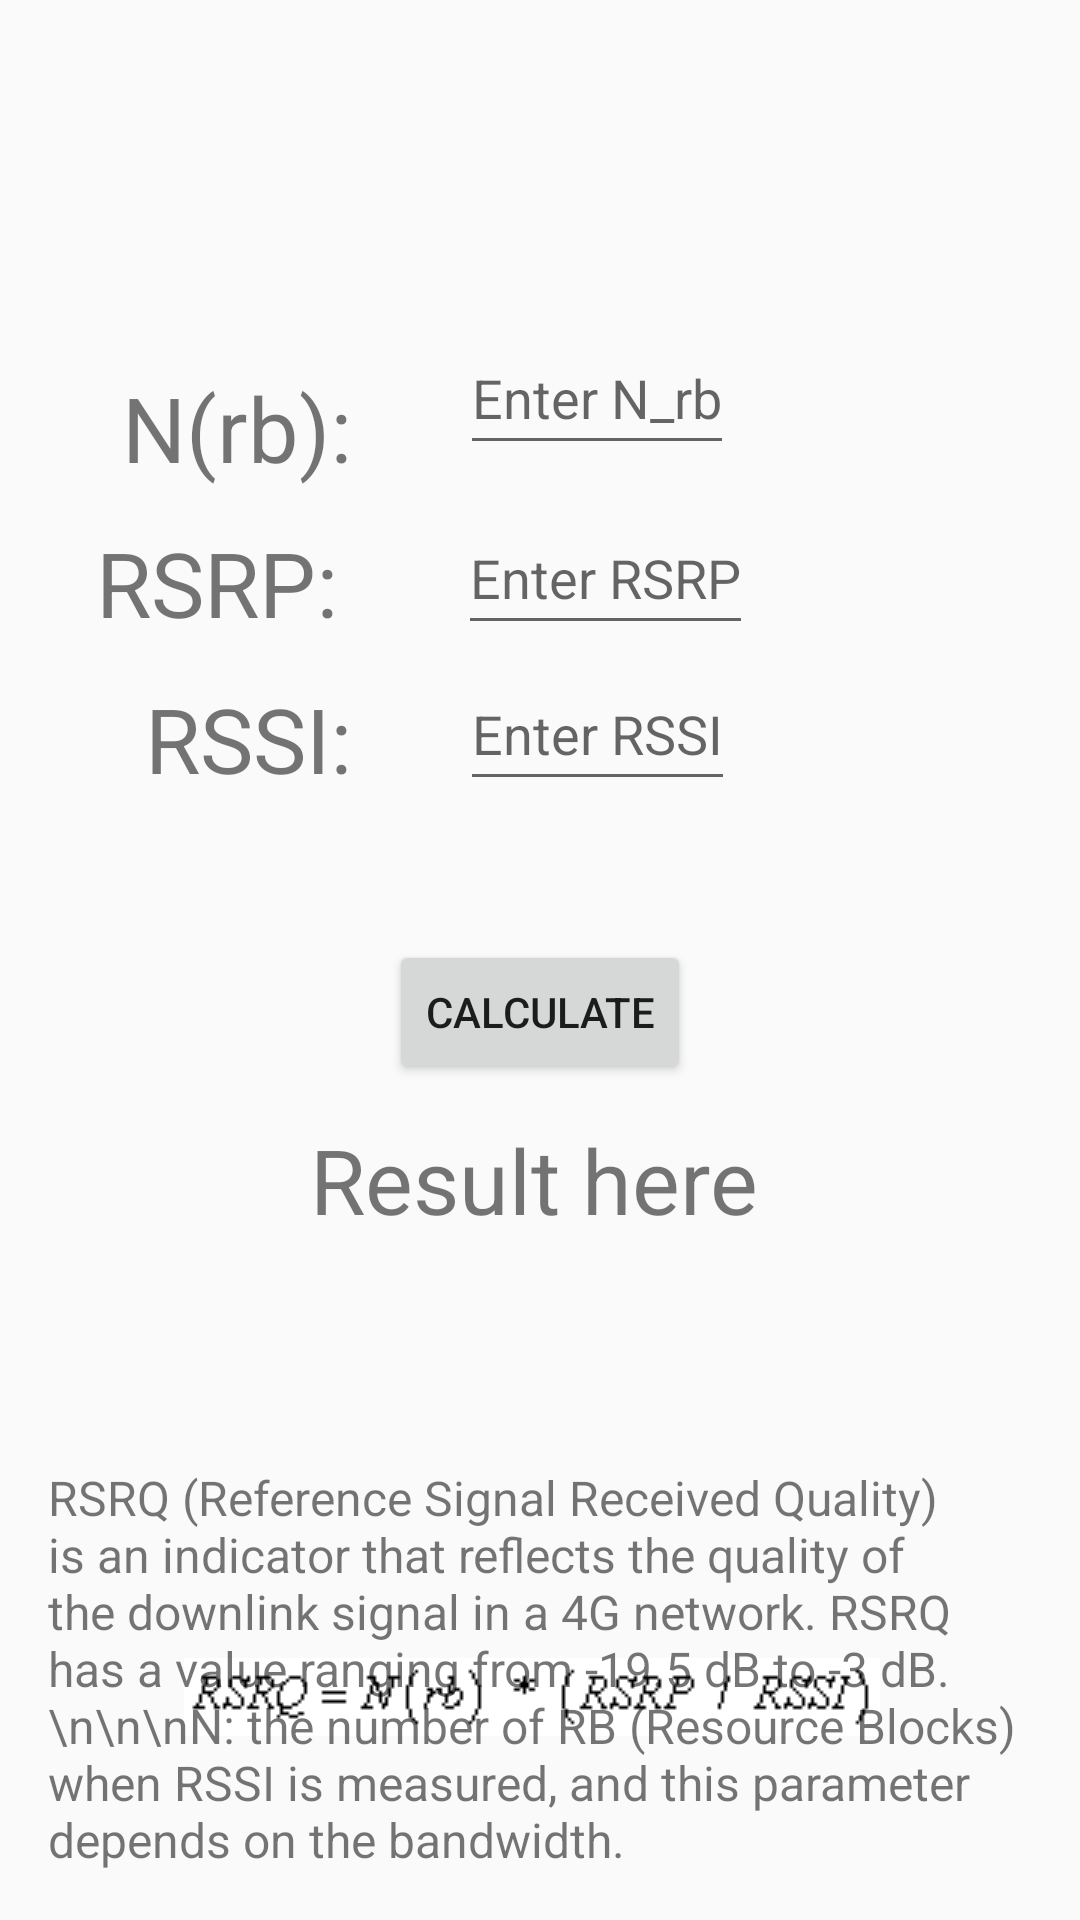

The Android layout XML behind this screen, and the referenced resources:
<!-- AndroidManifest.xml: application theme Theme.TelecomDocs -->
<!-- res/layout/activity_rsrq6.xml -->
<?xml version="1.0" encoding="utf-8"?>
<layout xmlns:android="http://schemas.android.com/apk/res/android"
    xmlns:app="http://schemas.android.com/apk/res-auto"
    xmlns:tools="http://schemas.android.com/tools">

    <data>

    </data>

    <androidx.constraintlayout.widget.ConstraintLayout
        android:layout_width="match_parent"
        android:layout_height="match_parent"
        android:theme="@style/Theme.TelecomDocs"
        tools:context=".calculations.bandwidth2.BandwidthActivity2">

        <androidx.constraintlayout.widget.ConstraintLayout
            android:layout_width="match_parent"
            android:layout_height="match_parent"
            app:layout_constraintBottom_toTopOf="@+id/RSRQ_al"
            app:layout_constraintEnd_toEndOf="parent"
            app:layout_constraintHorizontal_bias="0.0"
            app:layout_constraintStart_toStartOf="parent">


            <TextView
                android:layout_width="wrap_content"
                android:layout_height="wrap_content"
                android:layout_marginEnd="36dp"
                android:text="N(rb):"
                android:textSize="30dp"
                app:layout_constraintBottom_toBottomOf="parent"
                app:layout_constraintEnd_toStartOf="@+id/N_rb"
                app:layout_constraintTop_toTopOf="parent"
                app:layout_constraintVertical_bias="0.204" />

            <TextView
                android:layout_width="wrap_content"
                android:layout_height="wrap_content"
                android:layout_marginEnd="40dp"
                android:text="RSRP:"
                android:textSize="30dp"
                app:layout_constraintBottom_toBottomOf="parent"
                app:layout_constraintEnd_toStartOf="@+id/rsrq_rsrp"
                app:layout_constraintTop_toTopOf="parent"
                app:layout_constraintVertical_bias="0.29" />

            <EditText
                android:id="@+id/rsrq_rsrp"
                android:layout_width="wrap_content"
                android:layout_height="wrap_content"
                android:layout_marginBottom="4dp"
                android:hint="Enter RSRP"
                android:inputType="numberDecimal"
                android:minHeight="48dp"
                app:layout_constraintBottom_toTopOf="@+id/rsrq_rssi"
                app:layout_constraintEnd_toEndOf="parent"
                app:layout_constraintHorizontal_bias="0.584"
                app:layout_constraintStart_toStartOf="parent" />

            <EditText
                android:id="@+id/N_rb"
                android:layout_width="wrap_content"
                android:layout_height="wrap_content"
                android:layout_marginBottom="12dp"
                android:hint="Enter N_rb"
                android:inputType="numberDecimal"
                android:minHeight="48dp"
                app:layout_constraintBottom_toTopOf="@+id/rsrq_rsrp"
                app:layout_constraintEnd_toEndOf="parent"
                app:layout_constraintHorizontal_bias="0.571"
                app:layout_constraintStart_toStartOf="parent" />

            <EditText
                android:id="@+id/rsrq_rssi"
                android:layout_width="wrap_content"
                android:layout_height="wrap_content"
                android:hint="Enter RSSI"
                android:inputType="numberDecimal"
                android:minHeight="48dp"
                app:layout_constraintBottom_toBottomOf="parent"
                app:layout_constraintEnd_toEndOf="parent"
                app:layout_constraintHorizontal_bias="0.571"
                app:layout_constraintStart_toStartOf="parent"
                app:layout_constraintTop_toTopOf="parent"
                app:layout_constraintVertical_bias="0.37" />

            <TextView
                android:layout_width="wrap_content"
                android:layout_height="wrap_content"
                android:layout_marginEnd="36dp"
                android:text="RSSI:"
                android:textSize="30dp"
                app:layout_constraintBottom_toBottomOf="parent"
                app:layout_constraintEnd_toStartOf="@+id/rsrq_rssi"
                app:layout_constraintTop_toTopOf="parent"
                app:layout_constraintVertical_bias="0.377" />

            <Button
                android:id="@+id/run"
                android:layout_width="wrap_content"
                android:layout_height="wrap_content"
                android:text="Calculate"
                app:layout_constraintBottom_toBottomOf="parent"
                app:layout_constraintEnd_toEndOf="parent"
                app:layout_constraintStart_toStartOf="parent"
                app:layout_constraintTop_toBottomOf="@+id/rsrq_rssi"
                app:layout_constraintVertical_bias="0.143" />

            <TextView
                android:id="@+id/result"
                android:layout_width="wrap_content"
                android:layout_height="wrap_content"
                android:layout_marginEnd="16dp"
                android:text="Result here"
                android:textSize="30dp"
                app:layout_constraintBottom_toBottomOf="parent"
                app:layout_constraintEnd_toEndOf="parent"
                app:layout_constraintHorizontal_bias="0.532"
                app:layout_constraintStart_toStartOf="parent"
                app:layout_constraintTop_toTopOf="parent"
                app:layout_constraintVertical_bias="0.622" />




        </androidx.constraintlayout.widget.ConstraintLayout>

        <ImageView
            android:layout_width="wrap_content"
            android:layout_height="wrap_content"
            android:src="@drawable/rsrq"
            tools:layout_editor_absoluteX="90dp"
            tools:layout_editor_absoluteY="629dp"
            app:layout_constraintBottom_toBottomOf="parent"
            app:layout_constraintEnd_toEndOf="parent"
            app:layout_constraintHorizontal_bias="0.48"
            app:layout_constraintStart_toStartOf="parent"
            app:layout_constraintTop_toTopOf="parent"
            app:layout_constraintVertical_bias="0.900"/>


        <TextView
            android:id="@+id/RSRQ_al"
            android:layout_width="match_parent"
            android:layout_height="wrap_content"
            android:padding="16dp"
            android:text="RSRQ (Reference Signal Received Quality) is an indicator that reflects the quality of the downlink signal in a 4G network. RSRQ has a value ranging from -19.5 dB to -3 dB.
\n\n\nN: the number of RB (Resource Blocks) when RSSI is measured, and this parameter depends on the bandwidth."
            android:textSize="16sp"
            tools:layout_editor_absoluteY="429dp"
            app:layout_constraintBottom_toBottomOf="parent"
            app:layout_constraintEnd_toEndOf="parent"
            app:layout_constraintStart_toStartOf="parent" />


    </androidx.constraintlayout.widget.ConstraintLayout>
</layout>
<!-- resources referenced by this layout -->
<resources>
  <!-- drawable rsrq: gif bitmap (drawable, 1426 bytes) -->
  <style name="Theme.TelecomDocs" parent="android:Theme.Material.Light.NoActionBar">
          <item name="android:statusBarColor">@color/purple_700</item>
      </style>
  <!-- not gathered from this repository: default colours our renderer supplied (Android Studio template values) -->
  <color name="purple_700">#FF3700B3</color>
</resources>
